Labelled photos from "samples", an image-classification folder in jayaschool1981-rgb/ai-med-image-analysis. The possible labels are: normal, pneumonia.

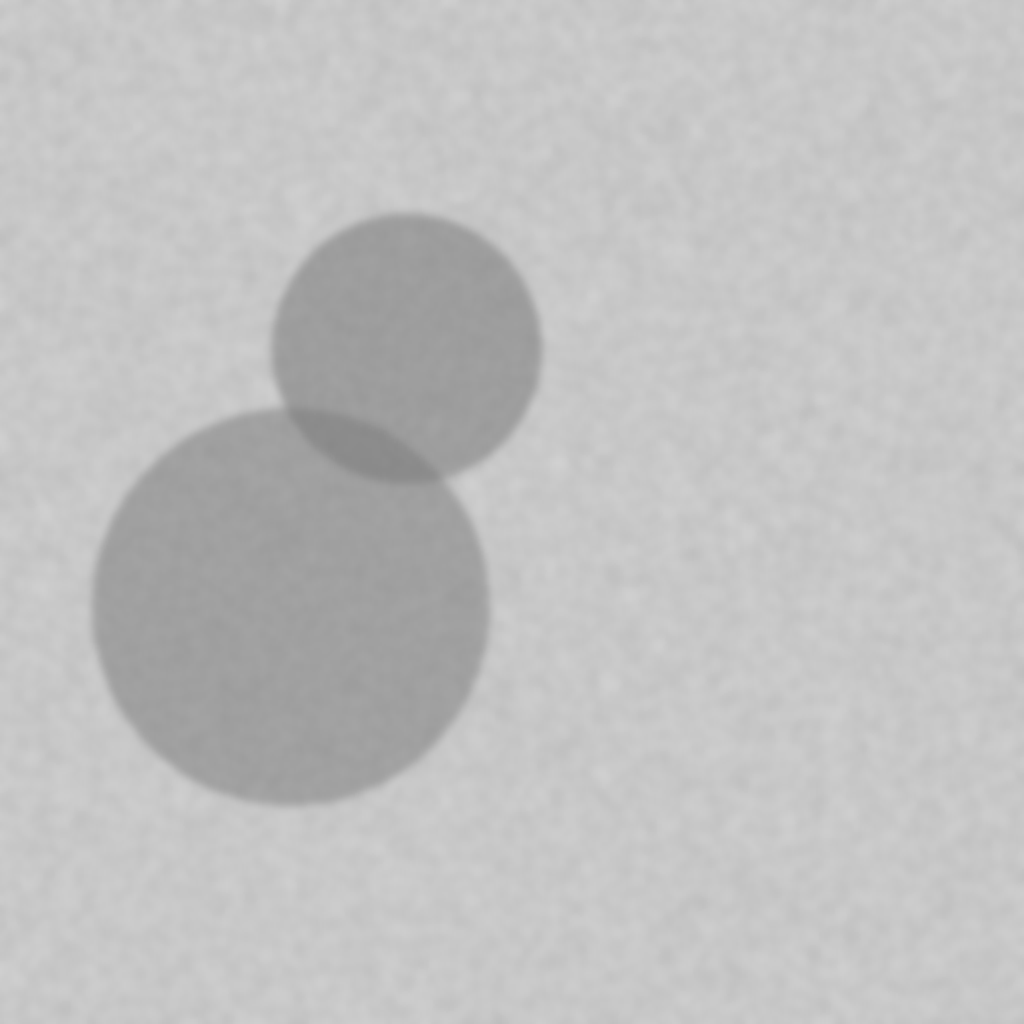
Label: pneumonia

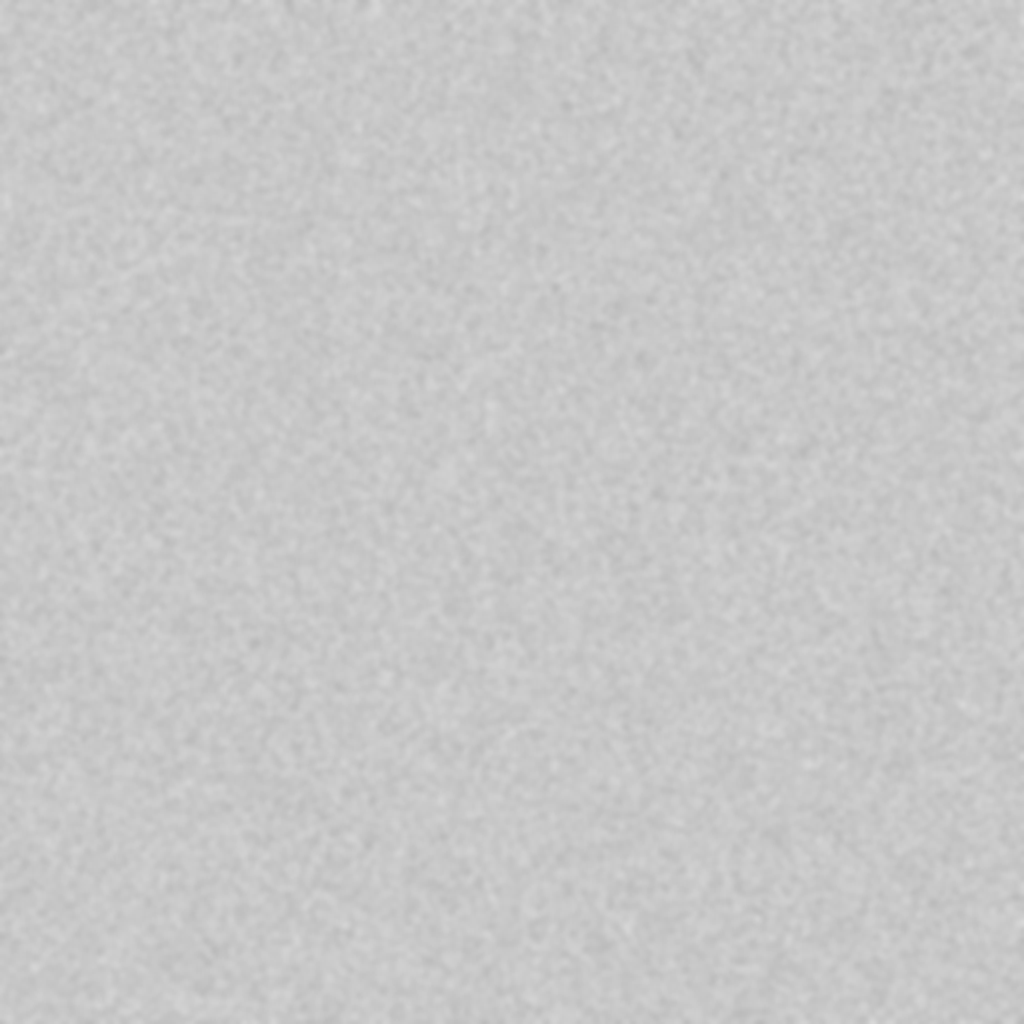
Label: normal

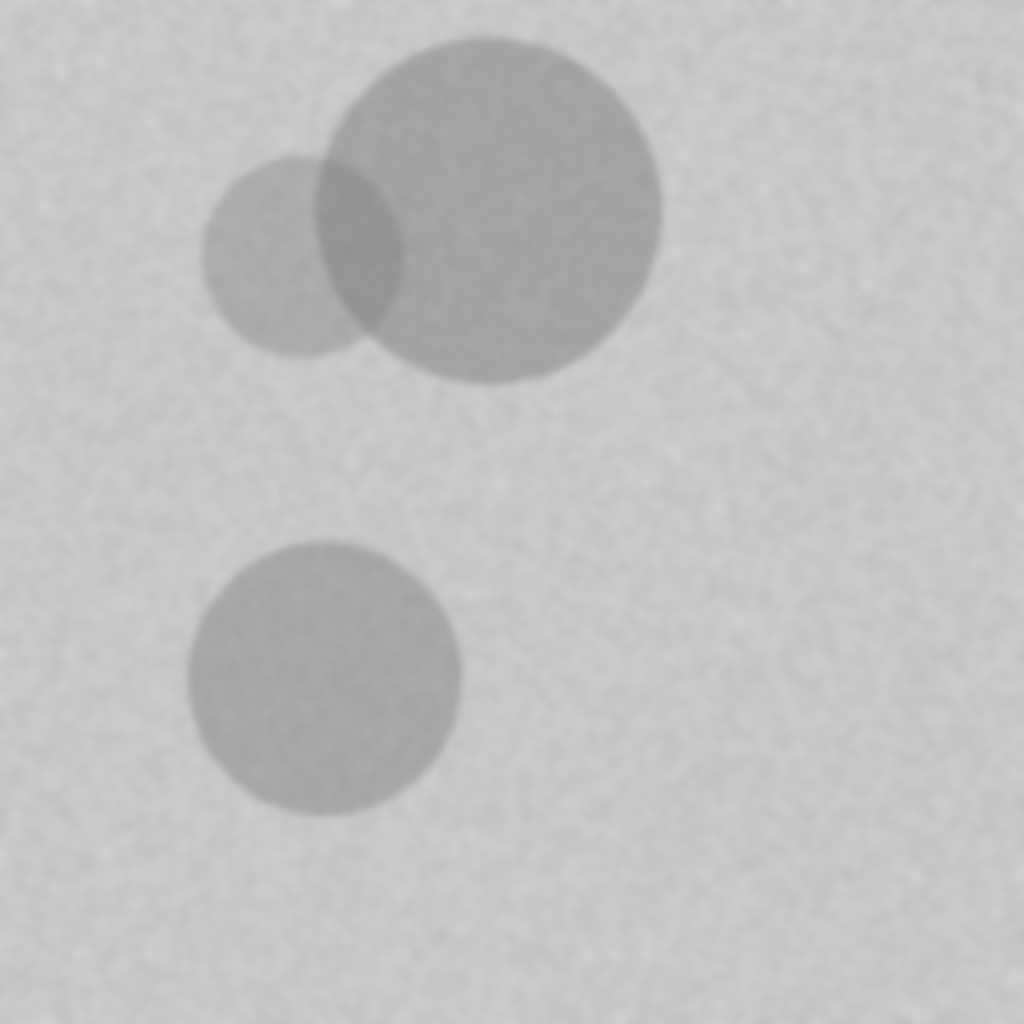
Label: pneumonia

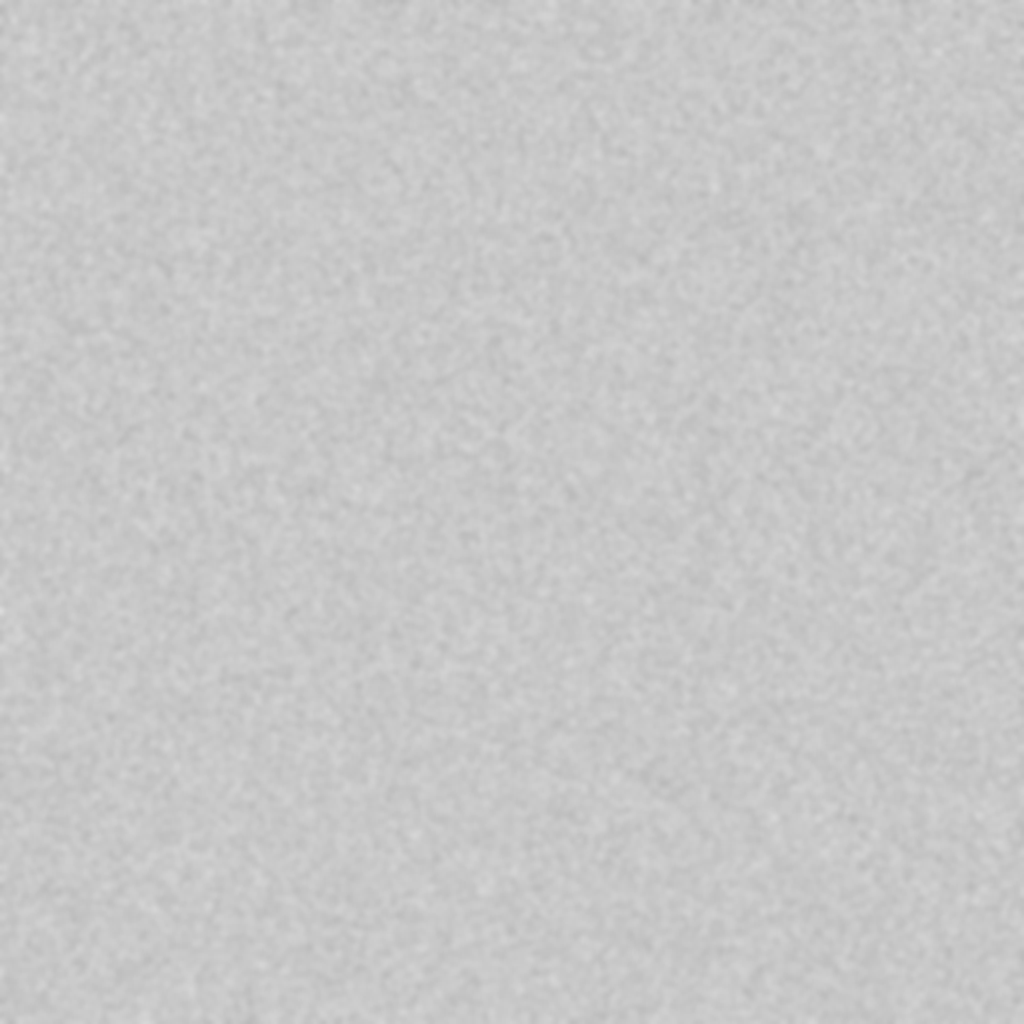
Label: normal

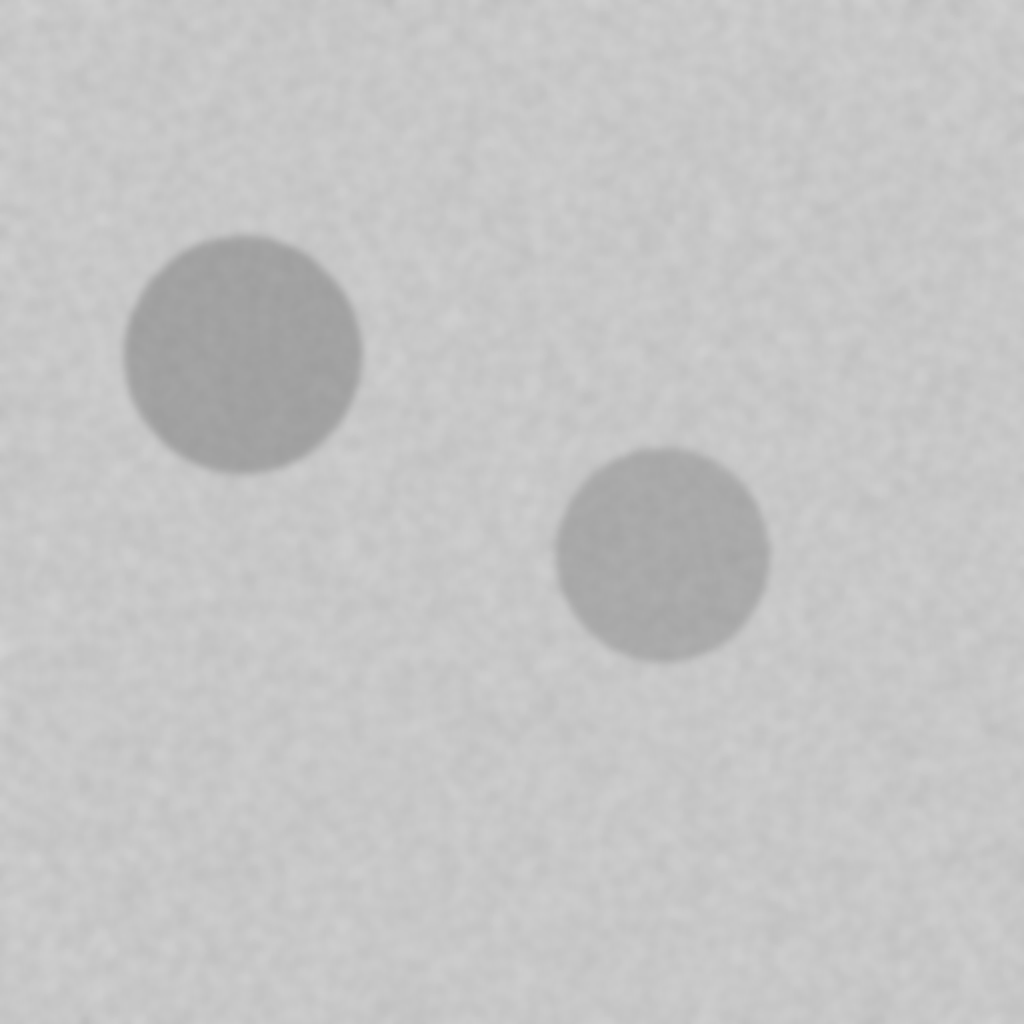
Label: pneumonia

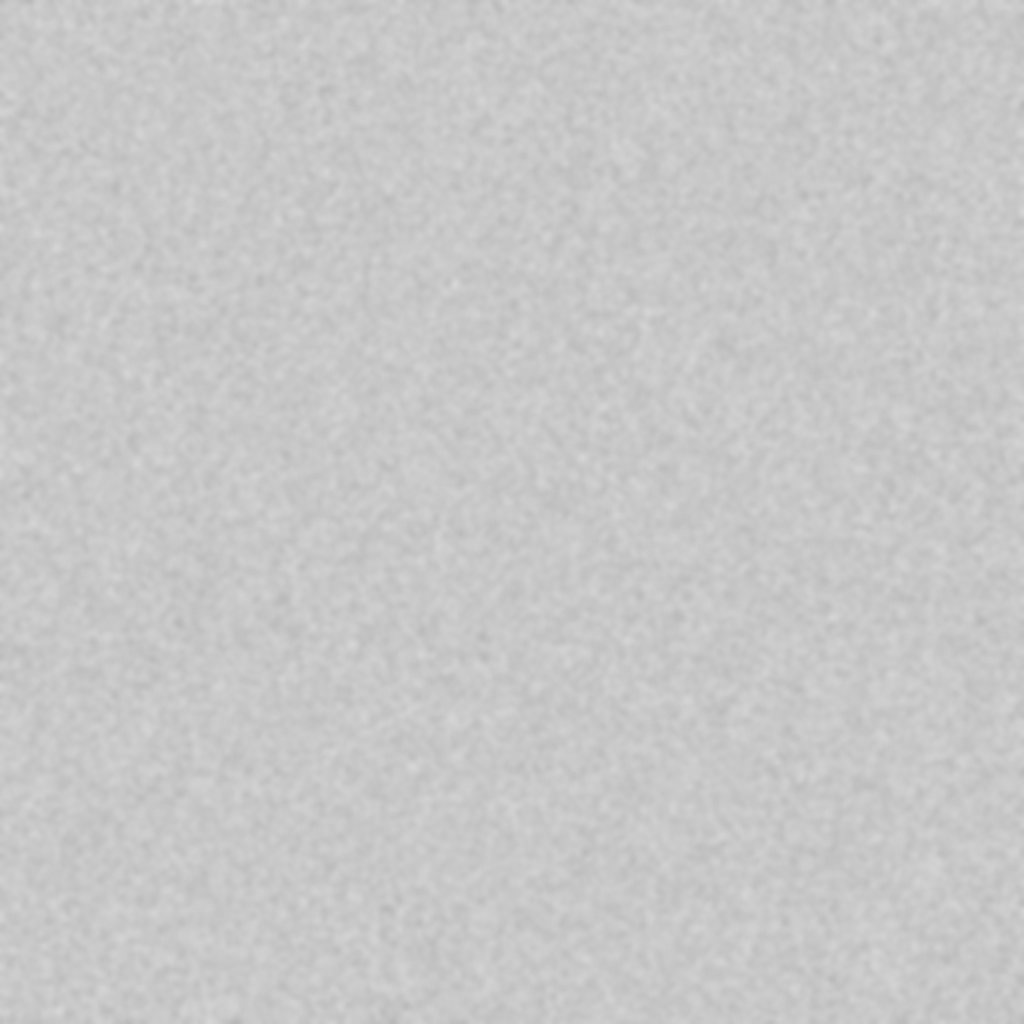
Label: normal
